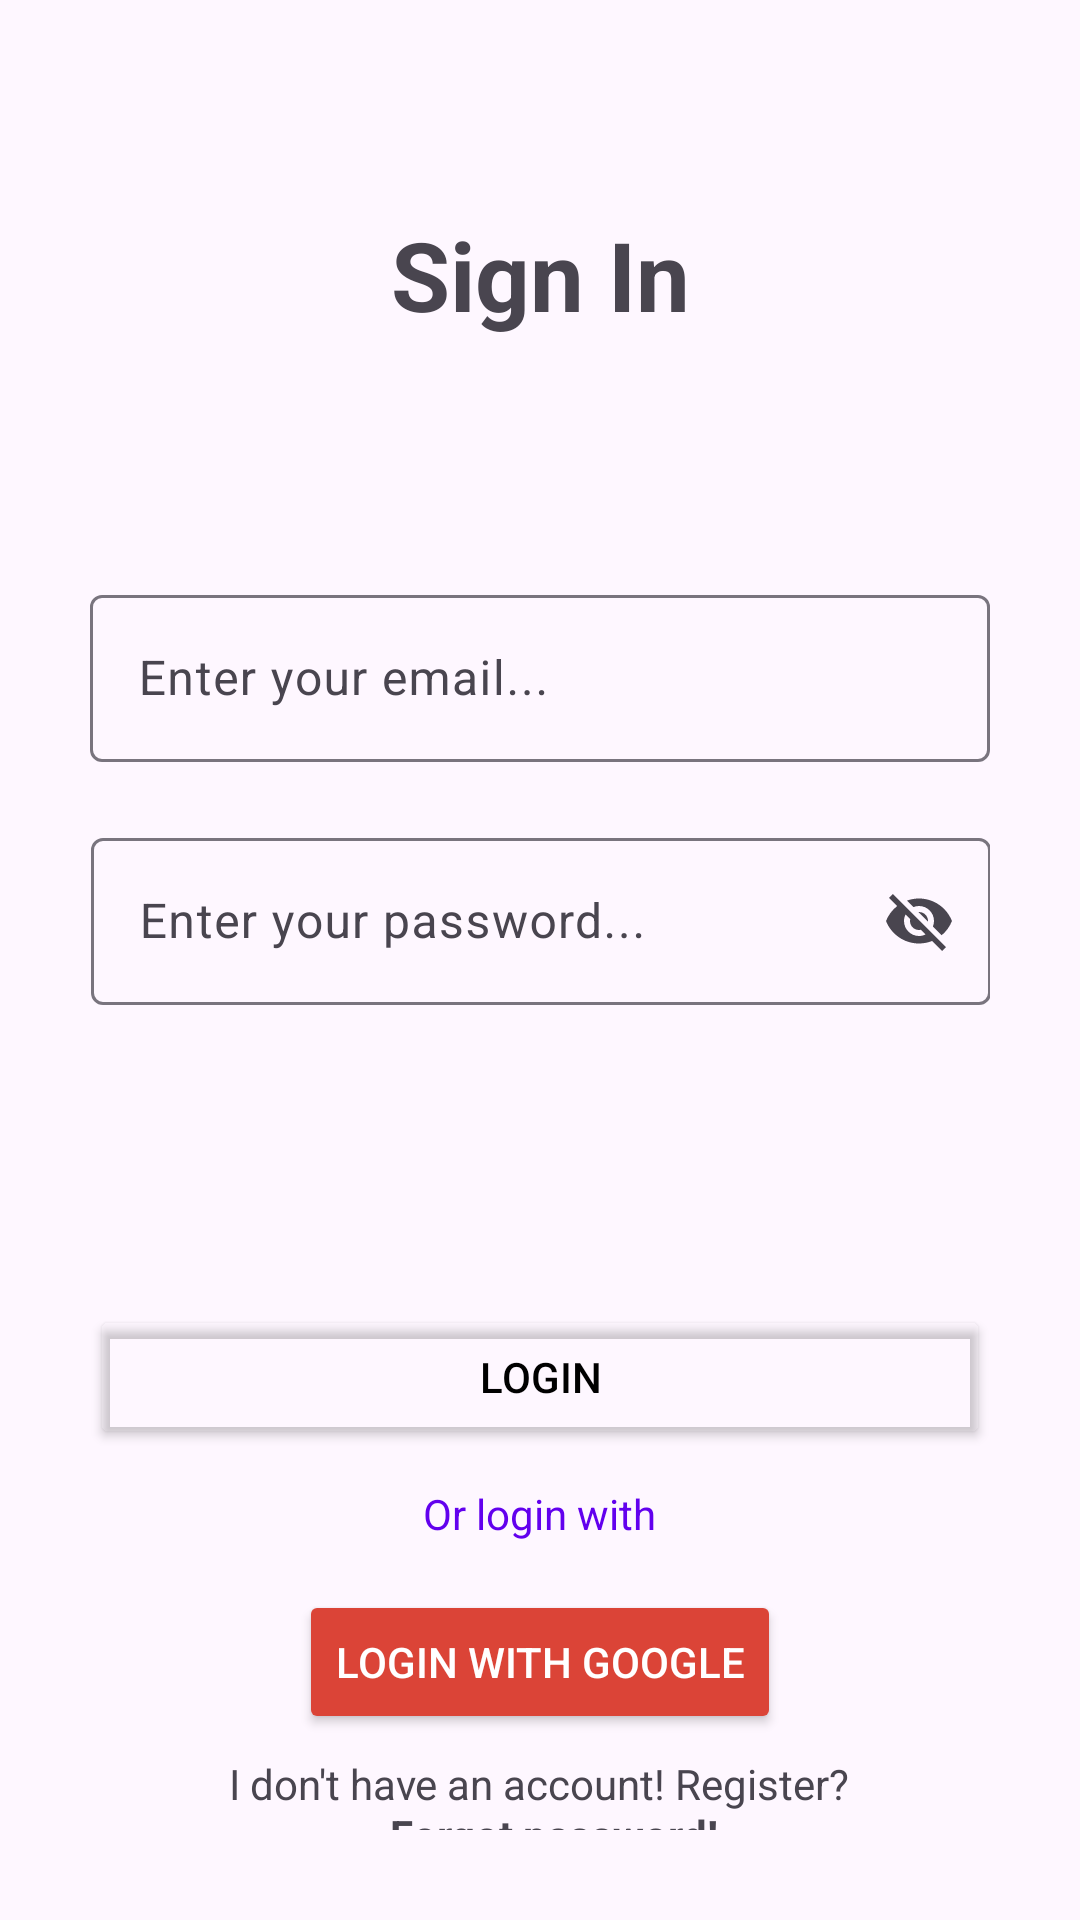

Here is an Android app screen rendered from its layout file. Give the layout XML and the strings, colors and styles it references.
<!-- AndroidManifest.xml: application theme Theme.LocationSharingApp -->
<!-- res/layout/activity_login.xml -->
<?xml version="1.0" encoding="utf-8"?>
<androidx.constraintlayout.widget.ConstraintLayout xmlns:android="http://schemas.android.com/apk/res/android"
    xmlns:app="http://schemas.android.com/apk/res-auto"
    xmlns:tools="http://schemas.android.com/tools"
    android:id="@+id/main"
    android:layout_width="match_parent"
    android:layout_height="match_parent"
    android:padding="30dp"
    tools:context=".activity.LoginActivity">


    <TextView
        android:id="@+id/titleTxt"
        android:layout_width="wrap_content"
        android:layout_height="wrap_content"
        android:layout_marginTop="40dp"
        android:text="Sign In"
        android:textSize="32sp"
        android:textStyle="bold"
        app:layout_constraintEnd_toEndOf="parent"
        app:layout_constraintStart_toStartOf="parent"
        app:layout_constraintTop_toTopOf="parent" />

    <com.google.android.material.textfield.TextInputLayout
        android:id="@+id/textInputLayout"
        android:layout_width="match_parent"
        android:layout_height="wrap_content"
        android:layout_marginTop="80dp"
        android:hint="Enter your email..."
        app:endIconMode="clear_text"
        app:layout_constraintEnd_toEndOf="@id/titleTxt"
        app:layout_constraintStart_toStartOf="@id/titleTxt"
        app:layout_constraintTop_toBottomOf="@id/titleTxt">

        <com.google.android.material.textfield.TextInputEditText
            android:id="@+id/emailEt"
            android:layout_width="match_parent"
            android:layout_height="match_parent" />
    </com.google.android.material.textfield.TextInputLayout>

    <com.google.android.material.textfield.TextInputLayout
        android:id="@+id/textInputLayout1"
        android:layout_width="0dp"
        android:layout_height="wrap_content"
        android:layout_marginTop="20dp"
        android:hint="Enter your password..."
        app:endIconMode="password_toggle"
        app:layout_constraintEnd_toEndOf="@+id/textInputLayout"
        app:layout_constraintHorizontal_bias="1.0"
        app:layout_constraintStart_toStartOf="@+id/textInputLayout"
        app:layout_constraintTop_toBottomOf="@+id/textInputLayout">

        <com.google.android.material.textfield.TextInputEditText
            android:id="@+id/passwordEt"
            android:layout_width="match_parent"
            android:layout_height="match_parent" />
    </com.google.android.material.textfield.TextInputLayout>

    <Button
        android:id="@+id/loginBtn"
        android:layout_width="match_parent"
        android:layout_height="wrap_content"
        android:layout_marginTop="100dp"
        android:backgroundTint="#00FFFFFF"
        android:text="Login"
        android:textColor="#000000"
        app:cornerRadius="10dp"
        app:layout_constraintEnd_toEndOf="@+id/textInputLayout1"
        app:layout_constraintHorizontal_bias="0.0"
        app:layout_constraintStart_toStartOf="@+id/textInputLayout1"
        app:layout_constraintTop_toBottomOf="@+id/textInputLayout1"
        app:strokeColor="#000000"
        app:strokeWidth="1dp" />


    <LinearLayout
        android:id="@+id/linearLayout"
        android:layout_width="match_parent"
        android:layout_height="wrap_content"
        android:layout_marginTop="12dp"
        android:gravity="center"
        android:orientation="vertical"
        app:layout_constraintEnd_toEndOf="@+id/loginBtn"
        app:layout_constraintHorizontal_bias="0.0"
        app:layout_constraintStart_toStartOf="@+id/loginBtn"
        app:layout_constraintTop_toBottomOf="@+id/loginBtn">

        <TextView
            android:layout_width="wrap_content"
            android:layout_height="wrap_content"
            android:layout_marginBottom="16dp"
            android:clickable="true"
            android:focusable="true"
            android:text="Or login with"
            android:textColor="#6200EE"
            android:textSize="14sp"
            android:textStyle="normal" />


        <Button
            android:id="@+id/googleLoginButton"
            android:layout_width="wrap_content"
            android:layout_height="wrap_content"
            android:backgroundTint="#DB4437"
            android:drawableLeft="@drawable/google"
            android:text="Login with Google"
            android:textColor="@android:color/white" />
    </LinearLayout>

    <TextView
        android:id="@+id/forgotpass"
        android:layout_width="wrap_content"
        android:layout_height="wrap_content"
        android:layout_marginTop="24dp"
        android:text="Forgot password!"
        android:textStyle="bold"
        app:layout_constraintEnd_toEndOf="@+id/linearLayout"
        app:layout_constraintHorizontal_bias="0.522"
        app:layout_constraintStart_toStartOf="@+id/linearLayout"
        app:layout_constraintTop_toBottomOf="@+id/linearLayout" />

    <TextView
        android:id="@+id/registerTxt"
        android:layout_width="wrap_content"
        android:layout_height="wrap_content"
        android:text="I don't have an account! Register?"
        app:layout_constraintBottom_toBottomOf="parent"
        app:layout_constraintEnd_toEndOf="@+id/loginBtn"
        app:layout_constraintHorizontal_bias="0.496"
        app:layout_constraintStart_toStartOf="@+id/loginBtn"
        app:layout_constraintTop_toBottomOf="@+id/loginBtn"
        app:layout_constraintVertical_bias="0.945" />

    
    <ProgressBar
        android:id="@+id/progressBar"
        android:layout_width="wrap_content"
        android:layout_height="wrap_content"
        android:layout_marginTop="16dp"
        android:visibility="gone"
        app:layout_constraintEnd_toEndOf="parent"
        app:layout_constraintStart_toStartOf="parent"
        app:layout_constraintTop_toBottomOf="@id/loginBtn" />

</androidx.constraintlayout.widget.ConstraintLayout>
<!-- resources referenced by this layout -->
<resources>
  <style name="Theme.LocationSharingApp" parent="Base.Theme.LocationSharingApp" />
  <style name="Base.Theme.LocationSharingApp" parent="Theme.Material3.DayNight.NoActionBar">
          
          
      </style>
</resources>
